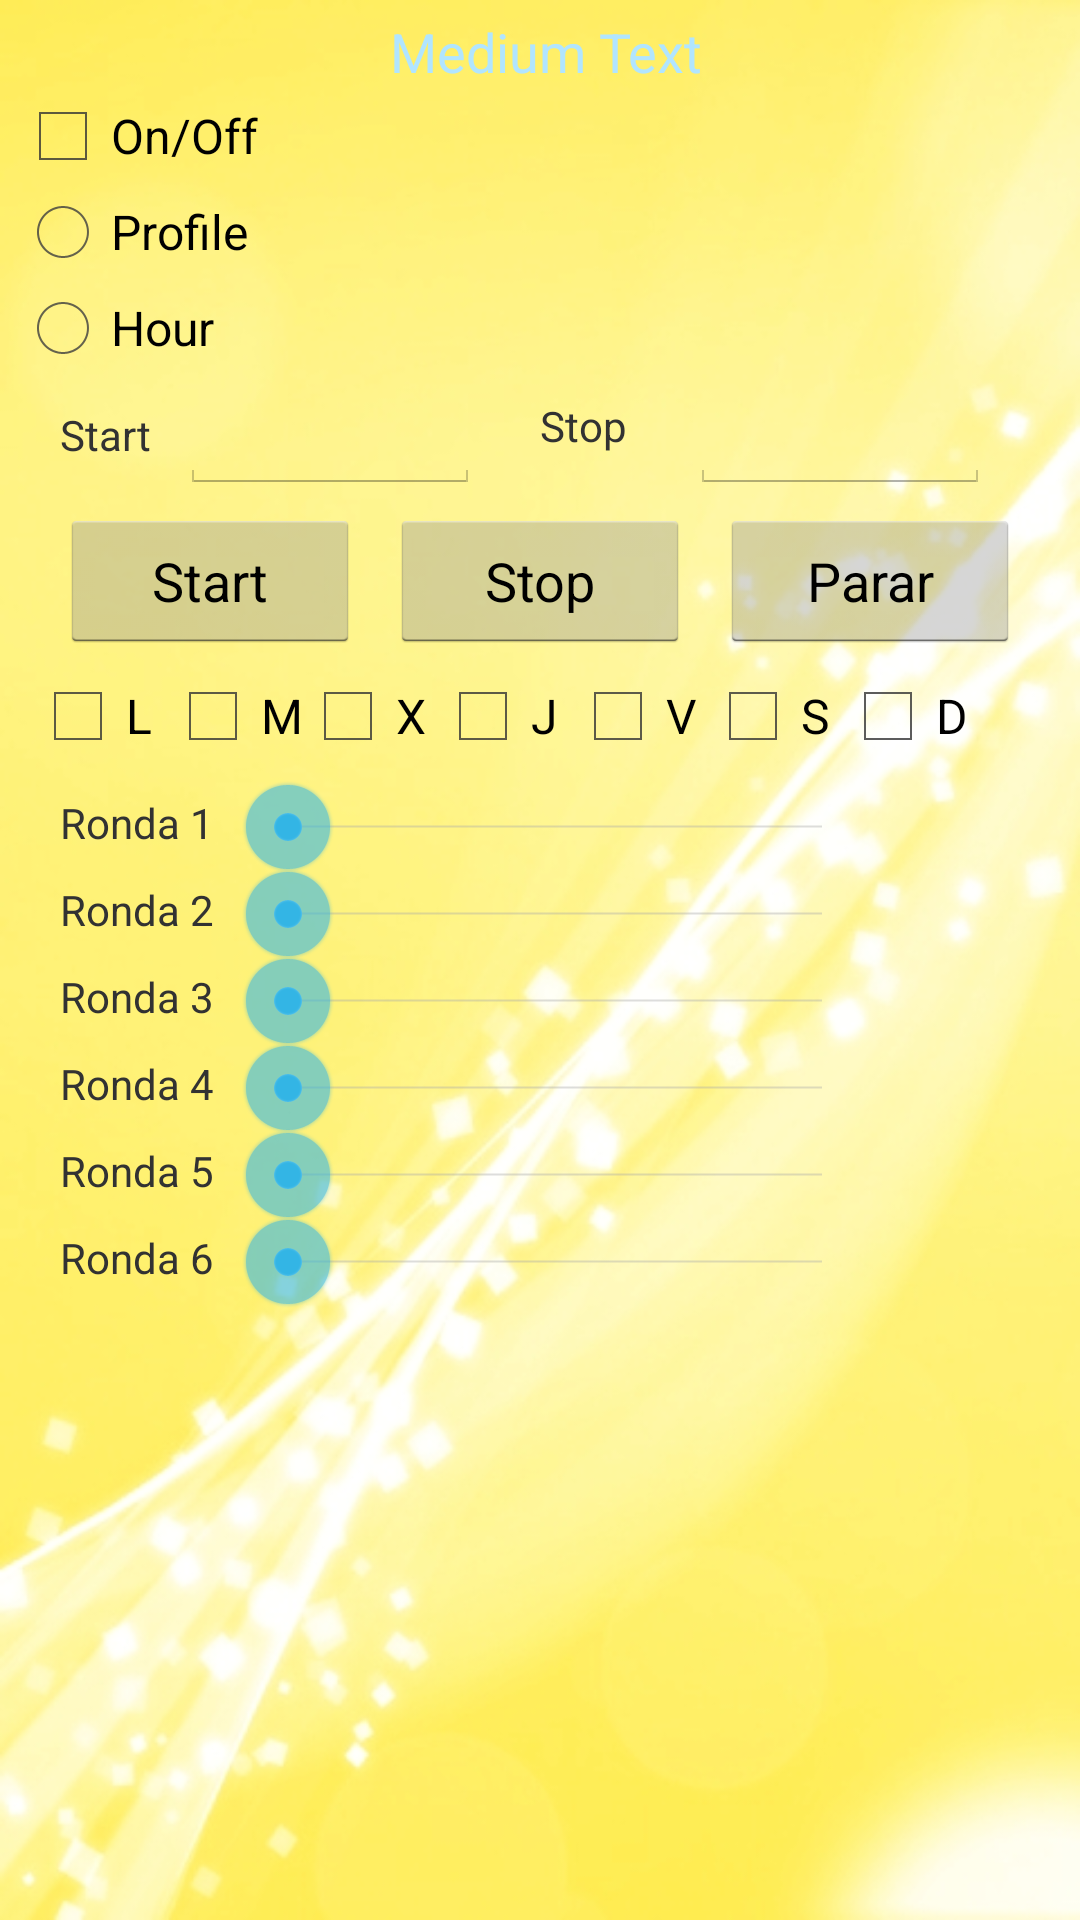

Write the Android layout XML for this screen, with the resource values it uses.
<!-- AndroidManifest.xml: application theme AppTheme -->
<!-- res/layout/sector.xml -->
<?xml version="1.0" encoding="utf-8"?>
<RelativeLayout xmlns:android="http://schemas.android.com/apk/res/android"
    android:layout_width="fill_parent"
    android:layout_height="fill_parent"
    android:background="@drawable/wallpaper_yellow">

        <TextView
            android:layout_width="wrap_content"
            android:layout_height="wrap_content"
            android:textAppearance="?android:attr/textAppearanceMedium"
            android:text="Medium Text"
            android:id="@+id/sector_name"
            style="@style/AppTheme"
            android:capitalize="none"
            android:shadowColor="#ff000573"
            android:textAlignment="center"
            android:textColor="#ffb1e5ff"
            android:layout_marginLeft="130dp"
            android:layout_marginTop="5dp"/>

        <CheckBox
            android:layout_width="wrap_content"
            android:layout_height="wrap_content"
            android:layout_marginLeft="5dp"
            android:text="On/Off"
            android:id="@+id/enable_sector"
            android:layout_below="@+id/sector_name" />

        <RadioGroup
            android:layout_width="wrap_content"
            android:layout_height="wrap_content"
            android:layout_marginLeft="5dp"
            android:id="@+id/radioGroup"
            android:layout_below="@+id/enable_sector">

            <RadioButton
                android:layout_width="wrap_content"
                android:layout_height="wrap_content"
                android:text="Profile"
                android:id="@+id/radioButton_sectorProfile" />

            <RadioButton
                android:layout_width="wrap_content"
                android:layout_height="wrap_content"
                android:text="Hour"
                android:id="@+id/radioButton_sectorHour" />
        </RadioGroup>

        <TextView
            android:layout_width="50dp"
            android:layout_height="wrap_content"
            android:layout_marginLeft="20dp"
            android:layout_marginTop="10dp"
            android:text="Start"
            android:id="@+id/textView"
            android:layout_below="@+id/radioGroup" />

        <EditText
            android:layout_width="100dp"
            android:layout_height="wrap_content"
            android:layout_marginLeft="60dp"
            android:layout_marginTop="0dp"
            android:inputType="time"
            android:ems="10"
            android:id="@+id/editText_sectorHourStart"
            android:layout_below="@+id/radioGroup" />

        <TextView
            android:layout_width="50dp"
            android:layout_height="wrap_content"
            android:layout_marginLeft="180dp"
            android:layout_marginTop="7dp"
            android:text="Stop"
            android:id="@+id/textView2"
            android:layout_below="@+id/radioGroup" />

        <EditText
            android:layout_width="100dp"
            android:layout_height="wrap_content"
            android:layout_marginLeft="230dp"
            android:layout_marginTop="0dp"
            android:inputType="time"
            android:ems="10"
            android:id="@+id/editText_sectorHourStop"
            android:layout_below="@+id/radioGroup" />

        <Button
            android:layout_width="100dp"
            android:layout_height="wrap_content"
            android:layout_marginLeft="20dp"
            android:layout_marginTop="5dp"
            android:text="Start"
            android:id="@+id/start_sector_button"
            android:layout_below="@+id/editText_sectorHourStop" />

        <Button
            android:layout_width="100dp"
            android:layout_height="wrap_content"
            android:layout_marginLeft="130dp"
            android:layout_marginTop="5dp"
            android:text="Stop"
            android:id="@+id/stop_sector_button"
            android:layout_below="@+id/editText_sectorHourStop"/>

        <Button
            android:layout_width="100dp"
            android:layout_height="wrap_content"
            android:layout_marginLeft="240dp"
            android:layout_marginTop="5dp"
            android:text="Parar"
            android:id="@+id/stop_blind_button"
            android:layout_below="@+id/editText_sectorHourStop"/>

        <CheckBox
            android:layout_width="wrap_content"
            android:layout_height="wrap_content"
            android:layout_marginLeft="10dp"
            android:layout_marginTop="5dp"
            android:text="L"
            android:id="@+id/checkBox_monday_sector"
            android:layout_below="@+id/stop_sector_button" />

    <CheckBox
        android:layout_width="wrap_content"
        android:layout_height="wrap_content"
        android:layout_marginLeft="55dp"
        android:layout_marginTop="5dp"
        android:text="M"
        android:id="@+id/checkBox_thusday_sector"
        android:layout_below="@+id/stop_sector_button" />

    <CheckBox
        android:layout_width="wrap_content"
        android:layout_height="wrap_content"
        android:layout_marginLeft="100dp"
        android:layout_marginTop="5dp"
        android:text="X"
        android:id="@+id/checkBox_wendsday_sector"
        android:layout_below="@+id/stop_sector_button" />

    <CheckBox
        android:layout_width="wrap_content"
        android:layout_height="wrap_content"
        android:layout_marginLeft="145dp"
        android:layout_marginTop="5dp"
        android:text="J"
        android:id="@+id/checkBox_thursday_sector"
        android:layout_below="@+id/stop_sector_button" />

    <CheckBox
        android:layout_width="wrap_content"
        android:layout_height="wrap_content"
        android:layout_marginLeft="190dp"
        android:layout_marginTop="5dp"
        android:text="V"
        android:id="@+id/checkBox_friday_sector"
        android:layout_below="@+id/stop_sector_button" />

    <CheckBox
        android:layout_width="wrap_content"
        android:layout_height="wrap_content"
        android:layout_marginLeft="235dp"
        android:layout_marginTop="5dp"
        android:text="S"
        android:id="@+id/checkBox_saterday_sector"
        android:layout_below="@+id/stop_sector_button" />

    <CheckBox
        android:layout_width="wrap_content"
        android:layout_height="wrap_content"
        android:layout_marginLeft="280dp"
        android:layout_marginTop="5dp"
        android:text="D"
        android:id="@+id/checkBox_sunday_sector"
        android:layout_below="@+id/stop_sector_button" />

    <TextView
        android:layout_width="60dp"
        android:layout_height="wrap_content"
        android:layout_marginLeft="20dp"
        android:layout_marginTop="10dp"
        android:text="Ronda 1"
        android:id="@+id/round_1"
        android:layout_below="@+id/checkBox_sunday_sector"/>

    <SeekBar
        android:layout_width="210dp"
        android:layout_height="wrap_content"
        android:layout_marginLeft="80dp"
        android:layout_marginTop="5dp"
        android:id="@+id/seekBar_round_1"
        android:max="10"
        android:layout_below="@+id/checkBox_sunday_sector"/>

    <TextView
        android:layout_width="60dp"
        android:layout_height="wrap_content"
        android:layout_marginLeft="20dp"
        android:layout_marginTop="10dp"
        android:text="Ronda 2"
        android:id="@+id/round_2"
        android:layout_below="@+id/round_1" />

    <SeekBar
        android:layout_width="210dp"
        android:layout_height="wrap_content"
        android:layout_marginLeft="80dp"
        android:layout_marginTop="5dp"
        android:id="@+id/seekBar_round_2"
        android:max="10"
        android:layout_below="@+id/round_1"/>

    <TextView
        android:layout_width="60dp"
        android:layout_height="wrap_content"
        android:layout_marginLeft="20dp"
        android:layout_marginTop="10dp"
        android:text="Ronda 3"
        android:id="@+id/round_3"
        android:layout_below="@+id/round_2" />

     <SeekBar
        android:layout_width="210dp"
        android:layout_height="wrap_content"
        android:layout_marginLeft="80dp"
        android:layout_marginTop="5dp"
        android:id="@+id/seekBar_round_3"
        android:max="10"
        android:layout_below="@+id/round_2"/>

    <TextView
        android:layout_width="60dp"
        android:layout_height="wrap_content"
        android:layout_marginLeft="20dp"
        android:layout_marginTop="10dp"
        android:text="Ronda 4"
        android:id="@+id/round_4"
        android:layout_below="@+id/round_3" />

    <SeekBar
        android:layout_width="210dp"
        android:layout_height="wrap_content"
        android:layout_marginLeft="80dp"
        android:layout_marginTop="5dp"
        android:id="@+id/seekBar_round_4"
        android:max="10"
        android:layout_below="@+id/round_3"/>

    <TextView
        android:layout_width="60dp"
        android:layout_height="wrap_content"
        android:layout_marginLeft="20dp"
        android:layout_marginTop="10dp"
        android:text="Ronda 5"
        android:id="@+id/round_5"
        android:layout_below="@+id/round_4" />

    <SeekBar
        android:layout_width="210dp"
        android:layout_height="wrap_content"
        android:layout_marginLeft="80dp"
        android:layout_marginTop="5dp"
        android:id="@+id/seekBar_round_5"
        android:max="10"
        android:layout_below="@+id/round_4"/>

    <TextView
        android:layout_width="60dp"
        android:layout_height="wrap_content"
        android:layout_marginLeft="20dp"
        android:layout_marginTop="10dp"
        android:text="Ronda 6"
        android:id="@+id/round_6"
        android:layout_below="@+id/round_5" />

    <SeekBar
        android:layout_width="210dp"
        android:layout_height="wrap_content"
        android:layout_marginLeft="80dp"
        android:layout_marginTop="5dp"
        android:id="@+id/seekBar_round_6"
        android:max="10"
        android:layout_below="@+id/round_5"/>

</RelativeLayout>
<!-- resources referenced by this layout -->
<resources>
  <!-- drawable wallpaper_yellow: jpg bitmap (drawable, 94214 bytes) -->
  <style name="AppTheme" parent="android:Theme.Holo.Light.DarkActionBar">
          
      </style>
</resources>
